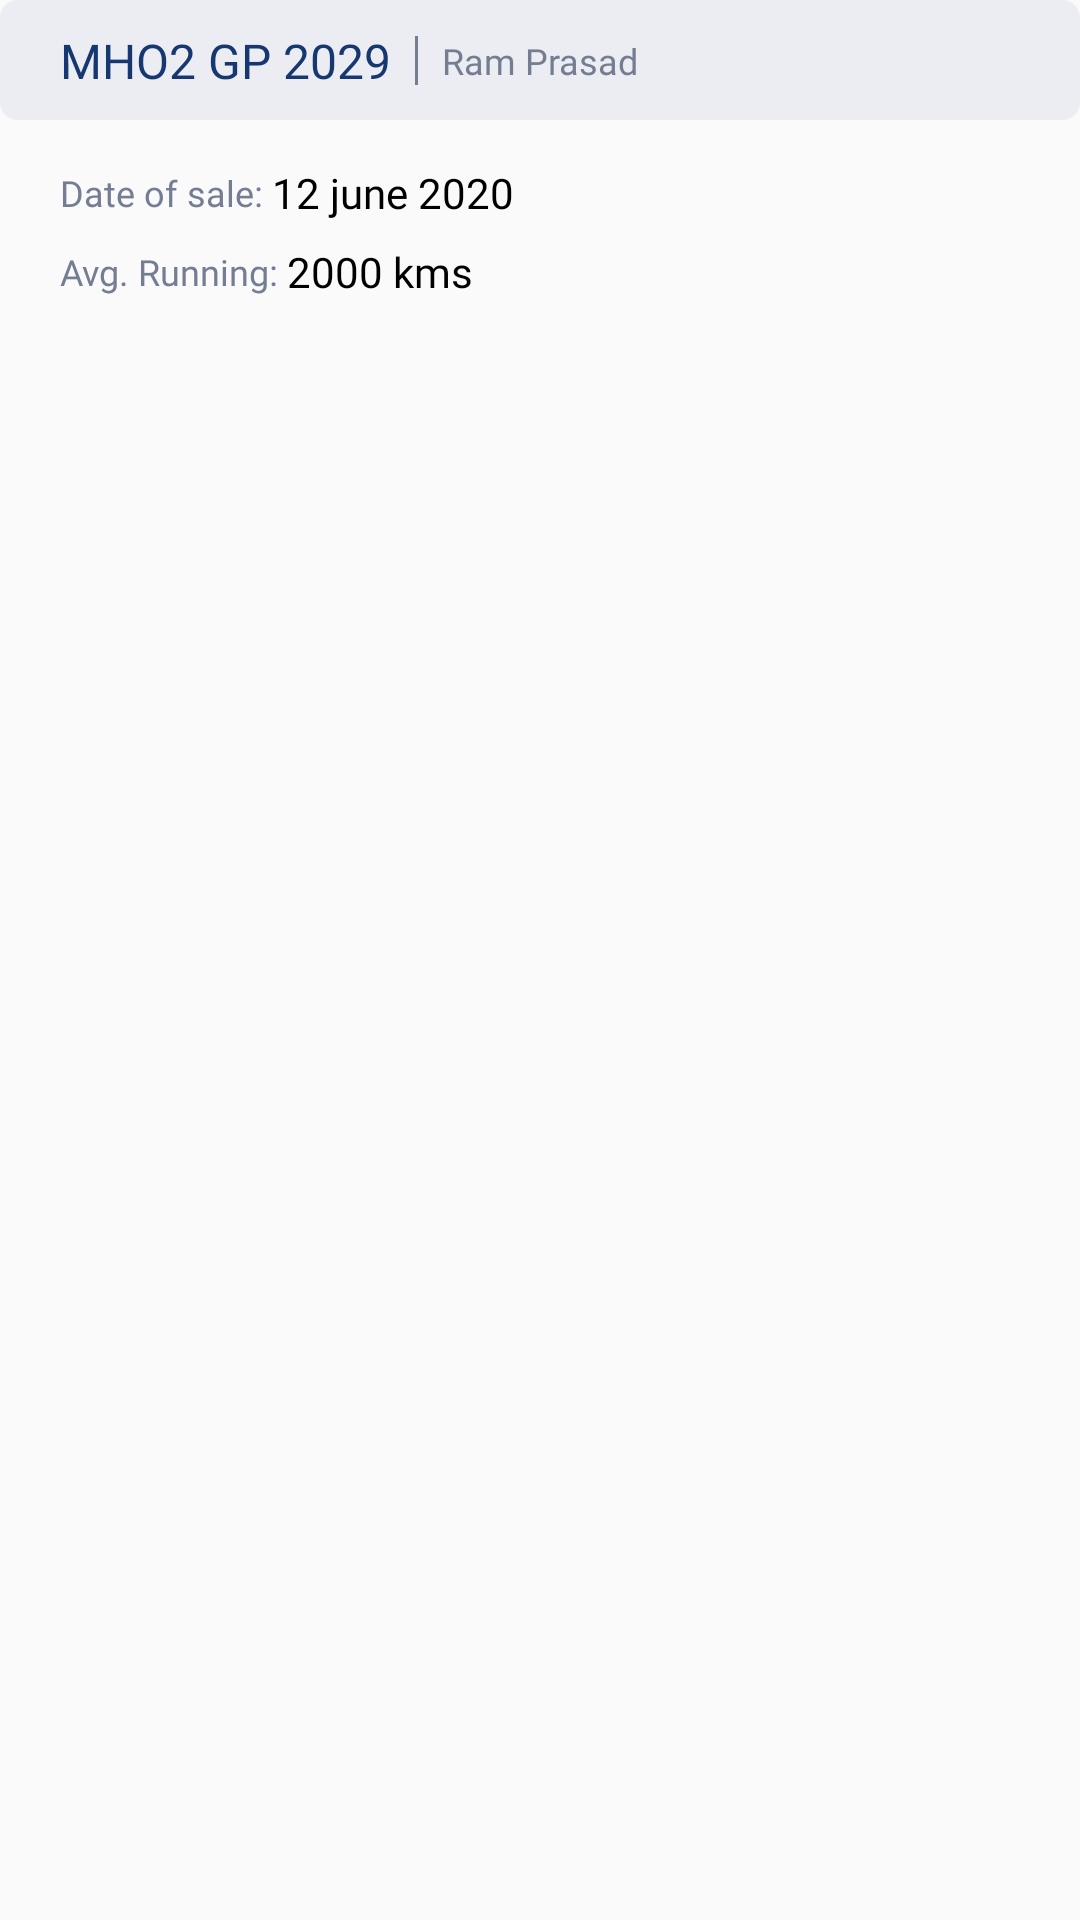

Android layout source for this screen:
<!-- AndroidManifest.xml: application theme AppTheme -->
<!-- res/layout/single_uptime_item_layout.xml -->
<?xml version="1.0" encoding="utf-8"?>
<androidx.constraintlayout.widget.ConstraintLayout xmlns:android="http://schemas.android.com/apk/res/android"
    xmlns:app="http://schemas.android.com/apk/res-auto"
    android:layout_marginBottom="20dp"
    android:layout_width="match_parent"
    android:layout_height="wrap_content">

    <androidx.constraintlayout.widget.ConstraintLayout
        android:id="@+id/constraintLayout"
        android:layout_width="0dp"
        android:layout_height="40dp"
        android:background="@drawable/search_bg"
        app:layout_constraintEnd_toEndOf="parent"
        app:layout_constraintStart_toStartOf="parent"
        app:layout_constraintTop_toTopOf="parent">

        <TextView
            android:id="@+id/vehicleNumberTextView"
            android:layout_width="wrap_content"
            android:layout_height="wrap_content"
            android:fontFamily="@font/montserrat_semi_bold"
            android:text="MHO2 GP 2029"
            android:textColor="@color/dark_blue"
            android:textSize="16sp"
            android:layout_marginStart="20dp"
            app:layout_constraintBottom_toBottomOf="parent"
            app:layout_constraintStart_toStartOf="parent"
            app:layout_constraintTop_toTopOf="parent" />

        <View
            android:id="@+id/divider"
            android:layout_width="1dp"
            android:layout_height="0dp"
            android:background="@color/light_grey"
            android:layout_marginStart="8dp"
            app:layout_constraintBottom_toBottomOf="@id/ownerNameTextView"
            app:layout_constraintStart_toEndOf="@id/vehicleNumberTextView"
            app:layout_constraintTop_toTopOf="@id/ownerNameTextView" />

        <TextView
            android:id="@+id/ownerNameTextView"
            android:layout_width="wrap_content"
            android:layout_height="wrap_content"
            android:fontFamily="@font/montserrat_semi_bold"
            android:text="Ram Prasad"
            android:textColor="@color/light_grey"
            android:textSize="12sp"
            android:layout_marginStart="8dp"
            app:layout_constraintBottom_toBottomOf="parent"
            app:layout_constraintStart_toEndOf="@id/divider"
            app:layout_constraintTop_toTopOf="parent" />

    </androidx.constraintlayout.widget.ConstraintLayout>

    <TextView
        android:id="@+id/dateOfSaleTextView"
        android:layout_width="wrap_content"
        android:layout_height="wrap_content"
        android:text="Date of sale: "
        android:textColor="@color/light_grey"
        android:textSize="12sp"
        android:fontFamily="@font/montserrat_regular"
        android:layout_marginStart="20dp"
        android:layout_marginTop="16dp"
        app:layout_constraintTop_toBottomOf="@id/constraintLayout"
        app:layout_constraintStart_toStartOf="@id/constraintLayout"/>
    <TextView
        android:id="@+id/dateOfSaleValue"
        android:layout_width="wrap_content"
        android:layout_height="wrap_content"
        android:textColor="@color/black"
        android:textSize="14sp"
        android:fontFamily="@font/montserrat_semi_bold"
        android:text="12 june 2020"
        app:layout_constraintTop_toTopOf="@id/dateOfSaleTextView"
        app:layout_constraintBottom_toBottomOf="@id/dateOfSaleTextView"
        app:layout_constraintStart_toEndOf="@id/dateOfSaleTextView"/>

    <TextView
        android:id="@+id/avgRunningTextView"
        android:layout_width="wrap_content"
        android:layout_height="wrap_content"
        android:text="Avg. Running: "
        android:textColor="@color/light_grey"
        android:textSize="12sp"
        android:fontFamily="@font/montserrat_regular"
        android:layout_marginTop="10dp"
        app:layout_constraintTop_toBottomOf="@id/dateOfSaleTextView"
        app:layout_constraintStart_toStartOf="@id/dateOfSaleTextView"/>
    <TextView
        android:id="@+id/averageRunningValue"
        android:layout_width="wrap_content"
        android:layout_height="wrap_content"
        android:textColor="@color/black"
        android:textSize="14sp"
        android:fontFamily="@font/montserrat_semi_bold"
        android:text="2000 kms"
        app:layout_constraintTop_toTopOf="@id/avgRunningTextView"
        app:layout_constraintBottom_toBottomOf="@id/avgRunningTextView"
        app:layout_constraintStart_toEndOf="@id/avgRunningTextView"/>


</androidx.constraintlayout.widget.ConstraintLayout>
<!-- resources referenced by this layout -->
<resources>
  <color name="black">#000000</color>
  <color name="dark_blue">#173770</color>
  <color name="light_grey">#747D92</color>
  <!-- drawable search_bg (drawable) -->
  <?xml version="1.0" encoding="utf-8"?>
  <shape xmlns:android="http://schemas.android.com/apk/res/android"
      android:shape="rectangle">
     <solid android:color="#EBEDF2"/>
      <corners android:radius="6dp"/>
  </shape>
  <style name="AppTheme" parent="Theme.AppCompat.Light.NoActionBar">
          
          <item name="colorPrimary">@color/colorPrimary</item>
          <item name="colorPrimaryDark">@color/colorPrimaryDark</item>
          <item name="colorAccent">@color/colorAccent</item>
      </style>
  <color name="colorPrimary">#ffffff</color>
  <color name="colorPrimaryDark">#ED2541</color>
  <color name="colorAccent">#ED2541</color>
</resources>
